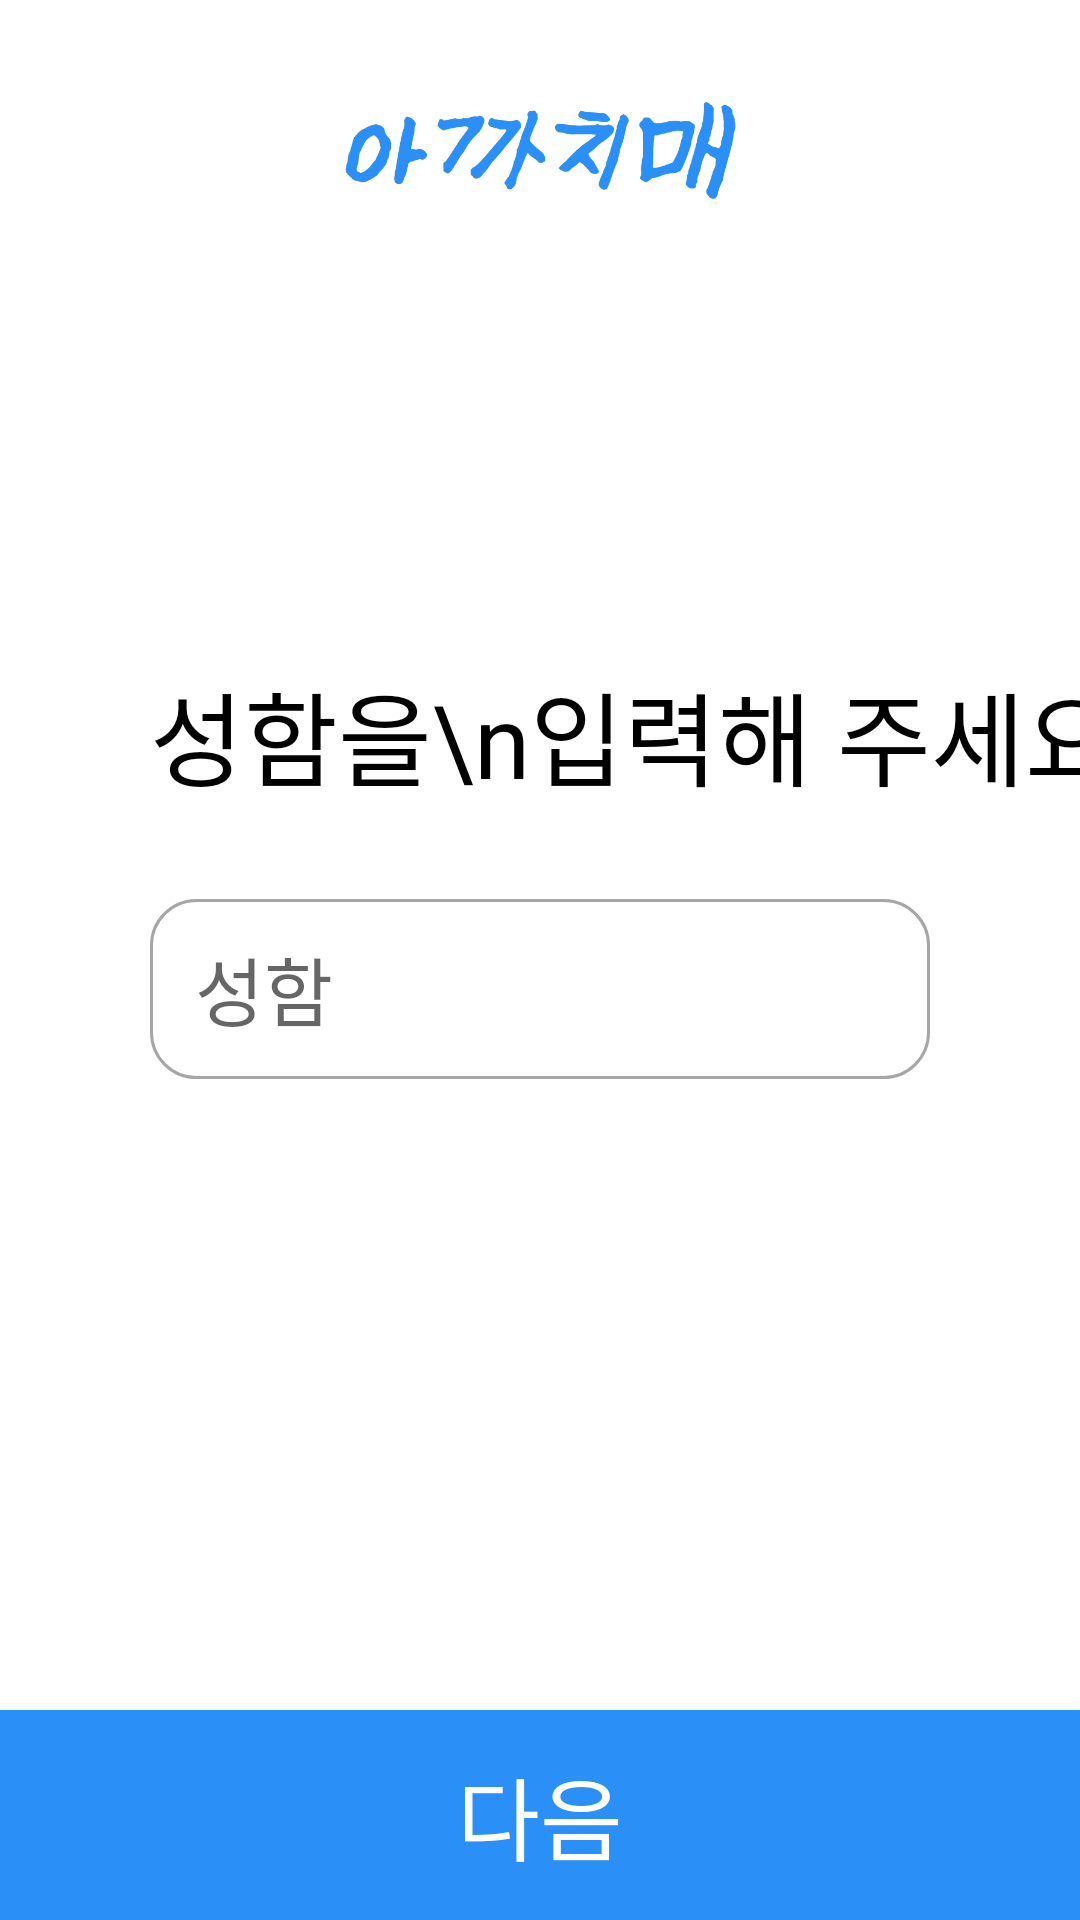

Write the Android layout XML for this screen, with the resource values it uses.
<!-- AndroidManifest.xml: application theme Theme.White_butterfly -->
<!-- res/layout/fragment_register_name.xml -->
<?xml version="1.0" encoding="utf-8"?>
<androidx.constraintlayout.widget.ConstraintLayout xmlns:android="http://schemas.android.com/apk/res/android"
    xmlns:app="http://schemas.android.com/apk/res-auto"
    xmlns:tools="http://schemas.android.com/tools"
    android:layout_width="match_parent"
    android:layout_height="match_parent"
    android:background="@color/white" >

    
    <FrameLayout
        android:id="@+id/view_fragment"
        android:layout_width="match_parent"
        android:layout_height="match_parent" >

    </FrameLayout>

    
    <androidx.constraintlayout.widget.ConstraintLayout
        android:id="@+id/page_register"
        android:layout_width="match_parent"
        android:layout_height="match_parent"
        android:background="@color/white"
        app:layout_constraintBottom_toBottomOf="parent"
        app:layout_constraintEnd_toEndOf="parent"
        app:layout_constraintStart_toStartOf="parent"
        app:layout_constraintTop_toTopOf="parent">

        
        <LinearLayout
            android:id="@+id/view_top"
            android:layout_width="match_parent"
            android:layout_height="100dp"
            android:gravity="center"
            app:layout_constraintEnd_toEndOf="parent"
            app:layout_constraintStart_toStartOf="parent"
            app:layout_constraintTop_toTopOf="parent">

            <ImageView
                android:id="@+id/textView_logo"
                android:layout_width="150dp"
                android:layout_height="50dp"
                android:background="@drawable/logo_small"
                app:layout_constraintStart_toStartOf="parent"
                app:layout_constraintTop_toBottomOf="@+id/view_top" />

        </LinearLayout>
        



        
        <TextView
            android:id="@+id/textView_subject"
            android:layout_width="wrap_content"
            android:layout_height="wrap_content"
            android:layout_marginStart="50dp"
            android:layout_marginTop="120dp"
            android:fontFamily="@font/pretendard_regular"
            android:text="성함을\n입력해 주세요"
            android:textColor="@color/black"
            android:textSize="34sp"
            app:layout_constraintStart_toStartOf="parent"
            app:layout_constraintTop_toBottomOf="@+id/view_top" />

        <androidx.constraintlayout.widget.ConstraintLayout
            android:layout_width="match_parent"
            android:layout_height="60dp"
            android:layout_marginStart="50dp"
            android:layout_marginTop="30dp"
            android:layout_marginEnd="50dp"
            android:background="@drawable/button_round15_stroke1_gray"
            app:layout_constraintEnd_toEndOf="parent"
            app:layout_constraintStart_toStartOf="parent"
            app:layout_constraintTop_toBottomOf="@+id/textView_subject"
            >

            <EditText
                android:id="@+id/editText_Name"
                android:layout_width="match_parent"
                android:layout_height="60dp"
                android:layout_marginStart="15dp"
                android:background="@color/back"
                android:ems="10"
                android:fontFamily="@font/pretendard_light"
                android:gravity="center_vertical"
                android:hint="성함"
                android:inputType="text"
                android:textSize="25sp"
                app:layout_constraintBottom_toBottomOf="parent"
                app:layout_constraintStart_toStartOf="parent"
                app:layout_constraintTop_toTopOf="parent" />

        </androidx.constraintlayout.widget.ConstraintLayout>



        
        <androidx.appcompat.widget.AppCompatButton
            android:id="@+id/btn_next"
            android:layout_width="0dp"
            android:layout_height="70dp"
            android:width="1dp"
            android:background="@drawable/button_fill"
            android:text="다음"
            android:textColor="@drawable/text_enable"
            android:textSize="30sp"
            android:fontFamily="@font/pretendard_regular"
            app:layout_constraintBottom_toBottomOf="parent"
            app:layout_constraintEnd_toEndOf="parent"
            app:layout_constraintStart_toStartOf="parent" />

        

    </androidx.constraintlayout.widget.ConstraintLayout>

</androidx.constraintlayout.widget.ConstraintLayout>
<!-- resources referenced by this layout -->
<resources>
  <color name="back">#00ff0000</color>
  <color name="black">#FF000000</color>
  <color name="white">#FFFFFFFF</color>
  <!-- drawable button_fill (drawable) -->
  <?xml version="1.0" encoding="utf-8"?>
  <selector xmlns:android="http://schemas.android.com/apk/res/android"
      android:padding="10dp"
      android:shape="rectangle">
  
      
      <item android:state_pressed="true">
          <shape>
              
              <solid android:color="@color/pressed" />
              
              <corners
                  android:bottomLeftRadius="0dp"
                  android:bottomRightRadius="0dp"
                  android:topLeftRadius="0dp"
                  android:topRightRadius="0dp" />
          </shape>
      </item>
  
      
      <item android:state_enabled="true">
          <shape>
              
              <solid android:color="@color/active" />
              
              <corners
                  android:bottomLeftRadius="0dp"
                  android:bottomRightRadius="0dp"
                  android:topLeftRadius="0dp"
                  android:topRightRadius="0dp" />
          </shape>
      </item>
  
      
      <item android:state_enabled="false">
          <shape>
              
              <solid android:color="@color/unable" />
              
              <corners
                  android:bottomLeftRadius="0dp"
                  android:bottomRightRadius="0dp"
                  android:topLeftRadius="0dp"
                  android:topRightRadius="0dp" />
          </shape>
      </item>
  
  </selector>
  <!-- drawable button_round15_stroke1_gray (drawable) -->
  <?xml version="1.0" encoding="utf-8"?>
  <selector xmlns:android="http://schemas.android.com/apk/res/android"
      android:padding="10dp"
      android:shape="rectangle">
  
      <item>
          <shape>
              
              <solid android:color="@color/back" />
              <stroke
                  android:color="@color/gray"
                  android:width="1dp"
                  />
              
              <corners
                  android:bottomLeftRadius="15dp"
                  android:bottomRightRadius="15dp"
                  android:topLeftRadius="15dp"
                  android:topRightRadius="15dp" />
          </shape>
      </item>
  
  </selector>
  <!-- drawable logo_small: png bitmap (drawable, 28920 bytes) -->
  <!-- drawable text_enable (drawable) -->
  <?xml version="1.0" encoding="utf-8"?>
  <selector xmlns:android="http://schemas.android.com/apk/res/android">
  
      
      <item android:state_enabled="true"
          android:color="@color/white" />
  
      
      <item android:state_enabled="false"
          android:color="@color/more_gray" />
  
  </selector>
  <style name="Theme.White_butterfly" parent="Base.Theme.White_butterfly" />
  <color name="pressed">#1F6BB8</color>
  <color name="active">@color/main</color>
  <color name="unable">#D7D7D7</color>
  <color name="gray">#A6A6A6</color>
  <color name="more_gray">#595959</color>
  <style name="Base.Theme.White_butterfly" parent="Theme.MaterialComponents.DayNight.DarkActionBar">
  
          <item name="colorPrimary">@color/Human</item>
  
          
          <item name="windowActionBar">false</item>
          <item name="windowNoTitle">true</item>
      </style>
  <color name="main">@color/blue</color>
  <color name="Human">#96B6C5</color>
  <color name="blue">#2A8FF7</color>
</resources>
